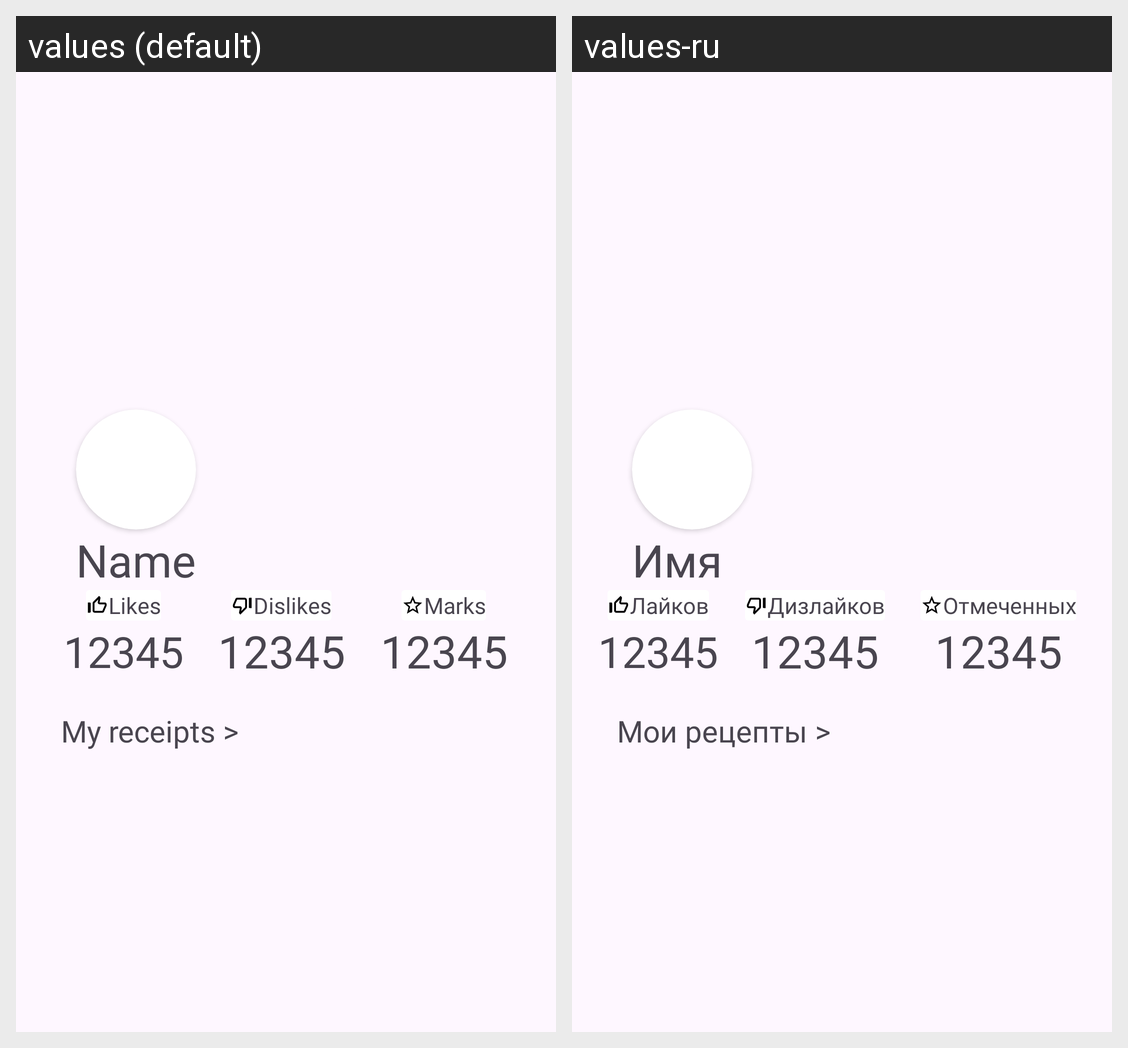

The Android screen above is rendered under two locales of the same app. Produce the string resources it draws, with the default and per-locale values.
Android screen res/layout/fragment_profile.xml rendered under 2 locales, left to right: values (default), values-ru. Device: Nexus 5 (rendered at 1080×1920; each locale shown at half size, 540×960, under a caption strip naming it); theme Theme.ReFood.
Strings drawn on this screen, with the default value and each locale's value (text and hints the layout hard-codes, and strings that could not be matched under every locale, appear in the picture but are not listed):

name
  values: Name
  values-ru: Имя

likes
  values: Likes
  values-ru: Лайков

dislikes
  values: Dislikes
  values-ru: Дизлайков

marked
  values: Marks
  values-ru: Отмеченных

myreciepts
  values: My receipts >
  values-ru: Мои рецепты >
